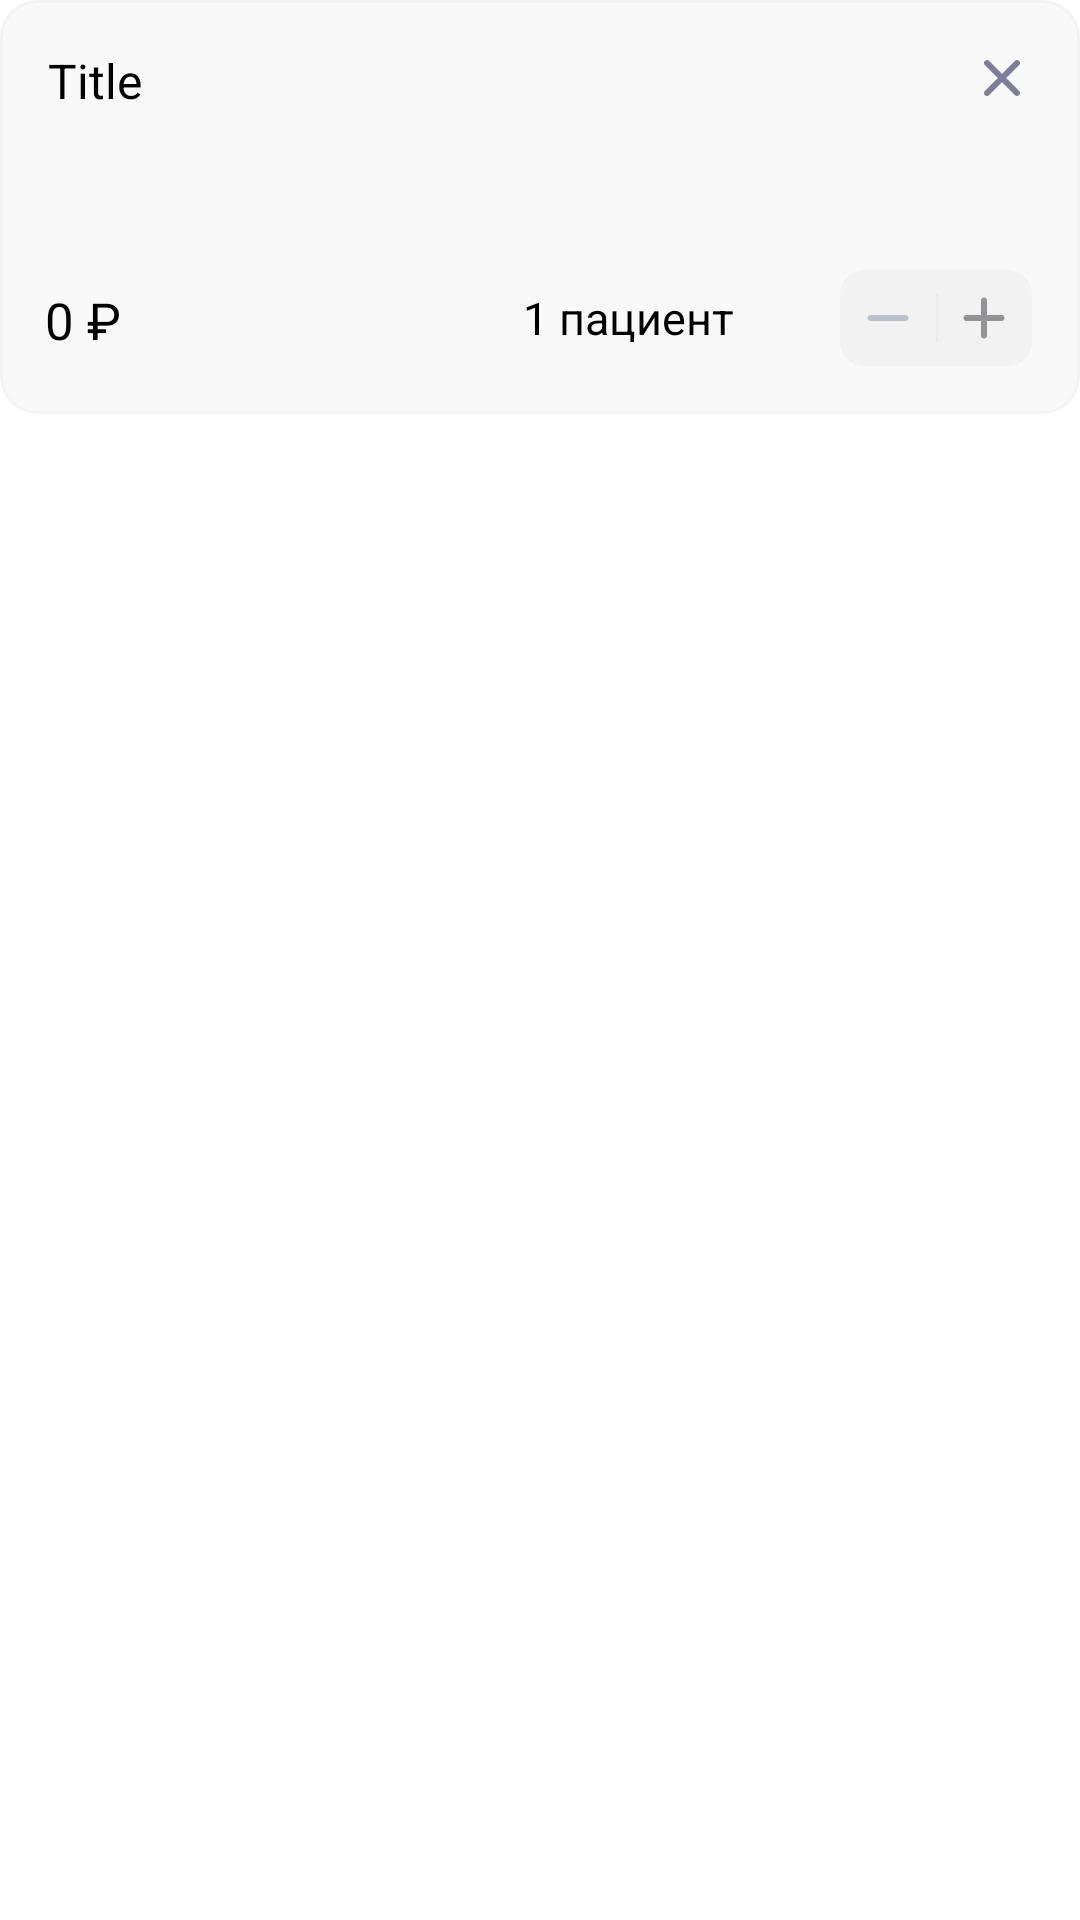

This screen was rendered from an Android layout file. Write that file and the resources it references.
<!-- AndroidManifest.xml: application theme Theme.FastMedic.Custom -->
<!-- res/layout/cart_item.xml -->
<?xml version="1.0" encoding="utf-8"?>
<androidx.constraintlayout.widget.ConstraintLayout xmlns:android="http://schemas.android.com/apk/res/android"
    xmlns:app="http://schemas.android.com/apk/res-auto"
    xmlns:tools="http://schemas.android.com/tools"
    android:layout_width="match_parent"
    android:layout_height="wrap_content"
    android:background="@color/transparent"
    android:stateListAnimator="@null">

    <ImageView
        android:id="@+id/bgImageView_sc"
        android:layout_width="match_parent"
        android:layout_height="138dp"
        android:layout_marginBottom="16dp"
        android:scaleType="fitXY"
        app:layout_constraintBottom_toBottomOf="parent"
        app:layout_constraintEnd_toEndOf="parent"
        app:layout_constraintStart_toStartOf="parent"
        app:layout_constraintTop_toTopOf="parent"
        app:layout_constraintVertical_bias="0.0"
        app:srcCompat="@drawable/sc_item_bg" />

    <TextView
        android:id="@+id/titleTextView_sc"
        android:layout_width="0dp"
        android:layout_height="wrap_content"
        android:layout_marginStart="16dp"
        android:layout_marginTop="16dp"
        android:layout_marginEnd="44dp"
        android:text="Title"
        android:textColor="@color/black"
        android:textSize="16sp"
        app:layout_constraintBottom_toBottomOf="parent"
        app:layout_constraintEnd_toEndOf="parent"
        app:layout_constraintHorizontal_bias="0.0"
        app:layout_constraintStart_toStartOf="parent"
        app:layout_constraintTop_toTopOf="parent"
        app:layout_constraintVertical_bias="0.0"
        tools:ignore="HardcodedText" />

    <Button
        android:id="@+id/deleteButton_sc"
        android:layout_width="20dp"
        android:layout_height="20dp"
        android:layout_marginTop="16dp"
        android:layout_marginEnd="16dp"
        android:background="@drawable/delete"
        app:layout_constraintBottom_toBottomOf="parent"
        app:layout_constraintEnd_toEndOf="parent"
        app:layout_constraintHorizontal_bias="1.0"
        app:layout_constraintStart_toStartOf="parent"
        app:layout_constraintTop_toTopOf="parent"
        app:layout_constraintVertical_bias="0.0"
        tools:ignore="SpeakableTextPresentCheck,TouchTargetSizeCheck" />

    <TextView
        android:id="@+id/sumTextView_sc"
        android:layout_width="wrap_content"
        android:layout_height="wrap_content"
        android:layout_marginStart="15dp"
        android:layout_marginBottom="20dp"
        android:text="0 ₽"
        android:textColor="@color/black"
        android:textSize="17sp"
        app:layout_constraintBottom_toBottomOf="@id/bgImageView_sc"
        app:layout_constraintEnd_toEndOf="parent"
        app:layout_constraintHorizontal_bias="0.0"
        app:layout_constraintStart_toStartOf="parent"
        app:layout_constraintTop_toTopOf="parent"
        app:layout_constraintVertical_bias="1.0"
        tools:ignore="HardcodedText" />

    <TextView
        android:id="@+id/patientsCountTextView_sc"
        android:layout_width="wrap_content"
        android:layout_height="wrap_content"
        android:layout_marginEnd="16dp"
        android:layout_marginBottom="22dp"
        android:text="1 пациент"
        android:textColor="@color/black"
        android:textSize="15sp"
        app:layout_constraintBottom_toBottomOf="@id/bgImageView_sc"
        app:layout_constraintEnd_toStartOf="@+id/plusminusBgImageView_sc"
        app:layout_constraintHorizontal_bias="0.9"
        app:layout_constraintStart_toStartOf="parent"
        app:layout_constraintTop_toTopOf="parent"
        app:layout_constraintVertical_bias="1.0"
        tools:ignore="HardcodedText" />

    <ImageView
        android:id="@+id/plusminusBgImageView_sc"
        android:layout_width="wrap_content"
        android:layout_height="wrap_content"
        android:layout_marginEnd="16dp"
        android:layout_marginBottom="16dp"
        app:layout_constraintBottom_toBottomOf="@id/bgImageView_sc"
        app:layout_constraintEnd_toEndOf="parent"
        app:layout_constraintHorizontal_bias="1.0"
        app:layout_constraintStart_toStartOf="parent"
        app:srcCompat="@drawable/sc_item_add_remove"
        tools:ignore="ContentDescription,ImageContrastCheck" />

    <ImageView
        android:id="@+id/plusImageView_sc"
        android:layout_width="20dp"
        android:layout_height="20dp"
        android:layout_marginEnd="6dp"
        android:foregroundGravity="center"
        app:layout_constraintBottom_toBottomOf="@+id/plusminusBgImageView_sc"
        app:layout_constraintEnd_toEndOf="@+id/plusminusBgImageView_sc"
        app:layout_constraintHorizontal_bias="1.0"
        app:layout_constraintStart_toStartOf="@+id/plusminusBgImageView_sc"
        app:layout_constraintTop_toTopOf="@+id/plusminusBgImageView_sc"
        app:srcCompat="@drawable/plus"
        tools:ignore="ContentDescription,ImageContrastCheck" />

    <ImageView
        android:id="@+id/minusImageView_sc"
        android:layout_width="20dp"
        android:layout_height="20dp"
        android:layout_marginStart="6dp"
        app:layout_constraintBottom_toBottomOf="@+id/plusminusBgImageView_sc"
        app:layout_constraintEnd_toEndOf="@+id/plusminusBgImageView_sc"
        app:layout_constraintHorizontal_bias="0.0"
        app:layout_constraintStart_toStartOf="@+id/plusminusBgImageView_sc"
        app:layout_constraintTop_toTopOf="@+id/plusminusBgImageView_sc"
        app:srcCompat="@drawable/minus"
        tools:ignore="ContentDescription,ImageContrastCheck" />

    <ImageView
        android:id="@+id/imageView5"
        android:layout_width="wrap_content"
        android:layout_height="16dp"
        app:layout_constraintBottom_toBottomOf="@+id/plusminusBgImageView_sc"
        app:layout_constraintEnd_toEndOf="@+id/plusminusBgImageView_sc"
        app:layout_constraintStart_toStartOf="@+id/plusminusBgImageView_sc"
        app:layout_constraintTop_toTopOf="@+id/plusminusBgImageView_sc"
        app:srcCompat="@drawable/divider"
        tools:ignore="ContentDescription,ImageContrastCheck" />
</androidx.constraintlayout.widget.ConstraintLayout>
<!-- resources referenced by this layout -->
<resources>
  <color name="black">#FF000000</color>
  <color name="transparent">#00000000</color>
  <!-- drawable delete: png bitmap (drawable, 755 bytes) -->
  <!-- drawable divider: png bitmap (drawable, 146 bytes) -->
  <!-- drawable minus: png bitmap (drawable, 341 bytes) -->
  <!-- drawable plus: png bitmap (drawable, 569 bytes) -->
  <!-- drawable sc_item_add_remove (drawable) -->
  <?xml version="1.0" encoding="utf-8"?>
  <shape
      xmlns:android="http://schemas.android.com/apk/res/android"
      android:shape="rectangle">
      <solid android:color="#F2F2F2" />
      <corners android:radius="8dp" />
      <size android:height="32dp" android:width="64dp" />
  </shape>
  <!-- drawable sc_item_bg (drawable) -->
  <?xml version="1.0" encoding="utf-8"?>
  <shape
      xmlns:android="http://schemas.android.com/apk/res/android"
      android:shape="rectangle">
      <size android:width="335dp" android:height="138dp" />
      <stroke android:width="1dp" android:color="#F4F4F4" />
      <corners android:radius="12dp" />
      <solid android:color="#F9F9F9" />
  </shape>
  <style name="Theme.FastMedic.Custom" parent="Theme.MaterialComponents.DayNight.NoActionBar">
          <item name="colorPrimaryDark">@color/black</item>
          <item name="android:windowLightStatusBar">true</item>
          
          <item name="android:textColor">@color/black</item>
          <item name="colorOnPrimary">@color/white</item>
          <item name="android:button">@color/white</item>
          <item name="android:stateListAnimator">@null</item>
      </style>
  <color name="white">#FFFFFFFF</color>
</resources>
